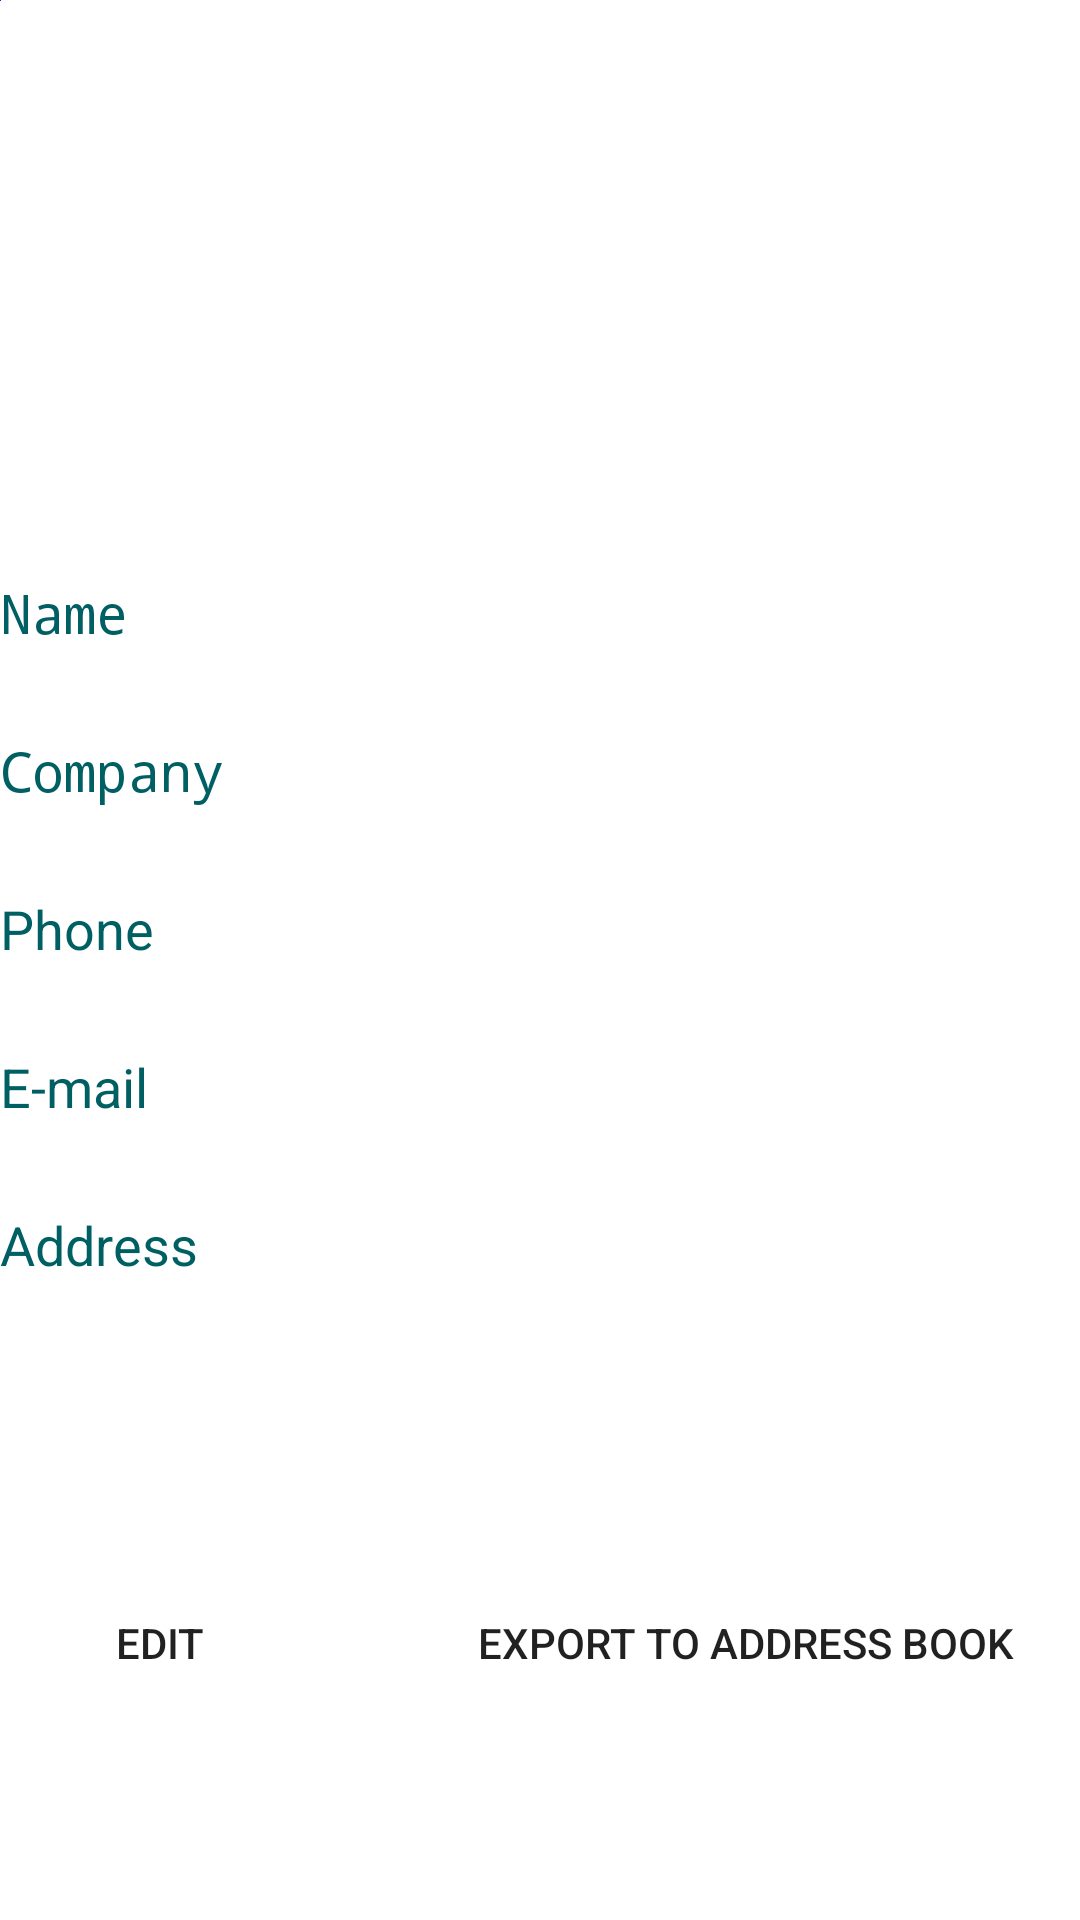

The Android layout XML behind this screen, and the referenced resources:
<!-- AndroidManifest.xml: application theme AppTheme -->
<!-- res/layout/contact_info_fragment.xml -->
<?xml version="1.0" encoding="utf-8"?>
<LinearLayout xmlns:android="http://schemas.android.com/apk/res/android"
    xmlns:app="http://schemas.android.com/apk/res-auto"
    xmlns:tools="http://schemas.android.com/tools"
    android:layout_width="match_parent"
    android:layout_height="match_parent"
    android:orientation="vertical"
    android:weightSum="100"
    tools:context=".gallery.ContactInfoFragment">

        <FrameLayout
            android:layout_width="match_parent"
            android:layout_height="0dp"
            android:layout_weight="30">

            <ImageView
                android:id="@+id/contact_info_image_representation"
                android:layout_width="wrap_content"
                android:layout_height="wrap_content"
                android:contentDescription="@string/image_description"
                android:src="@color/design_default_color_primary" />
        </FrameLayout>

        <LinearLayout
            android:layout_width="match_parent"
            android:layout_height="0dp"
            android:layout_weight="70"
            android:orientation="vertical">

            <TextView
                android:id="@+id/textView4"
                android:layout_width="match_parent"
                android:layout_height="wrap_content"
                android:fontFamily="monospace"
                android:text="@string/contact_name"
                android:textColor="@color/secondaryColor"
                android:textSize="18sp" />

            <TextView
                android:id="@+id/name_contact_field"
                android:layout_width="match_parent"
                android:layout_height="wrap_content"
                android:textAlignment="center"
                android:textSize="21sp" />

            <TextView
                android:id="@+id/textView6"
                android:layout_width="match_parent"
                android:layout_height="wrap_content"
                android:fontFamily="monospace"
                android:text="@string/contact_organization"
                android:textColor="@color/secondaryColor"
                android:textSize="18sp" />

            <TextView
                android:id="@+id/company_contact_field"
                android:layout_width="match_parent"
                android:layout_height="wrap_content"
                android:textAlignment="center"
                android:textSize="21sp" />

            <TextView
                android:id="@+id/textView8"
                android:layout_width="match_parent"
                android:layout_height="wrap_content"
                android:text="@string/contact_phone"
                android:textColor="@color/secondaryColor"
                android:textSize="18sp" />

            <TextView
                android:id="@+id/phone_contact_field"
                android:layout_width="match_parent"
                android:layout_height="wrap_content"
                android:textAlignment="center"
                android:textSize="21sp" />

            <TextView
                android:id="@+id/textView10"
                android:layout_width="match_parent"
                android:layout_height="wrap_content"
                android:text="@string/contact_email"
                android:textColor="@color/secondaryColor"
                android:textSize="18sp" />

            <TextView
                android:id="@+id/email_contact_field"
                android:layout_width="match_parent"
                android:layout_height="wrap_content"
                android:textAlignment="center"
                android:textSize="21sp" />

            <TextView
                android:id="@+id/textView12"
                android:layout_width="match_parent"
                android:layout_height="wrap_content"
                android:text="@string/contact_address"
                android:textColor="@color/secondaryColor"
                android:textSize="18sp" />

            <TextView
                android:id="@+id/address_contact_field"
                android:layout_width="match_parent"
                android:layout_height="wrap_content"
                android:textAlignment="center"
                android:textSize="21sp" />

            <LinearLayout
                android:layout_width="match_parent"
                android:layout_height="match_parent"
                android:gravity="center"
                android:orientation="horizontal">

                <Button
                    android:id="@+id/edit_contact"
                    style="?android:attr/borderlessButtonStyle"
                    android:layout_width="wrap_content"
                    android:layout_height="wrap_content"
                    android:text="@string/edit_button_text" />

                <Button
                    android:id="@+id/export_to_contact"
                    android:layout_width="wrap_content"
                    android:layout_height="wrap_content"
                    android:layout_marginStart="50dp"
                    android:text="@string/add_contact_button"
                    style="?android:attr/borderlessButtonStyle" />
            </LinearLayout>
        </LinearLayout>
</LinearLayout>
<!-- resources referenced by this layout -->
<resources>
  <color name="secondaryColor">#005f63</color>
  <string name="add_contact_button">Export to address book</string>
  <string name="contact_address">Address</string>
  <string name="contact_email">E-mail</string>
  <string name="contact_name">Name</string>
  <string name="contact_organization">Company</string>
  <string name="contact_phone">Phone</string>
  <string name="edit_button_text">Edit</string>
  <string name="image_description" translatable="false">description</string>
  <style name="AppTheme" parent="Theme.MaterialComponents.Light.NoActionBar">
          <item name="colorPrimary">@color/primaryColor</item>
          <item name="colorPrimaryDark">@color/primaryDarkColor</item>
          <item name="colorAccent">@color/secondaryColor</item>
          <item name="android:alertDialogTheme">@style/CustomAlertDialogStyle</item>
          <item name="windowActionModeOverlay">true</item>
      </style>
  <color name="primaryColor">#01579B</color>
  <color name="primaryDarkColor">#002f6c</color>
  <style name="CustomAlertDialogStyle" parent="Theme.AppCompat.Light.Dialog.Alert">
          <item name="colorAccent">@android:color/white</item>
          <item name="android:buttonBarNegativeButtonStyle">@style/AlertButtonStyle</item>
          <item name="android:buttonBarPositiveButtonStyle">@style/AlertButtonStyle</item>
      </style>
  <style name="AlertButtonStyle" parent="Widget.AppCompat.Button.ButtonBar.AlertDialog">
          <item name="android:textColor">@color/secondaryColor</item>
      </style>
</resources>
